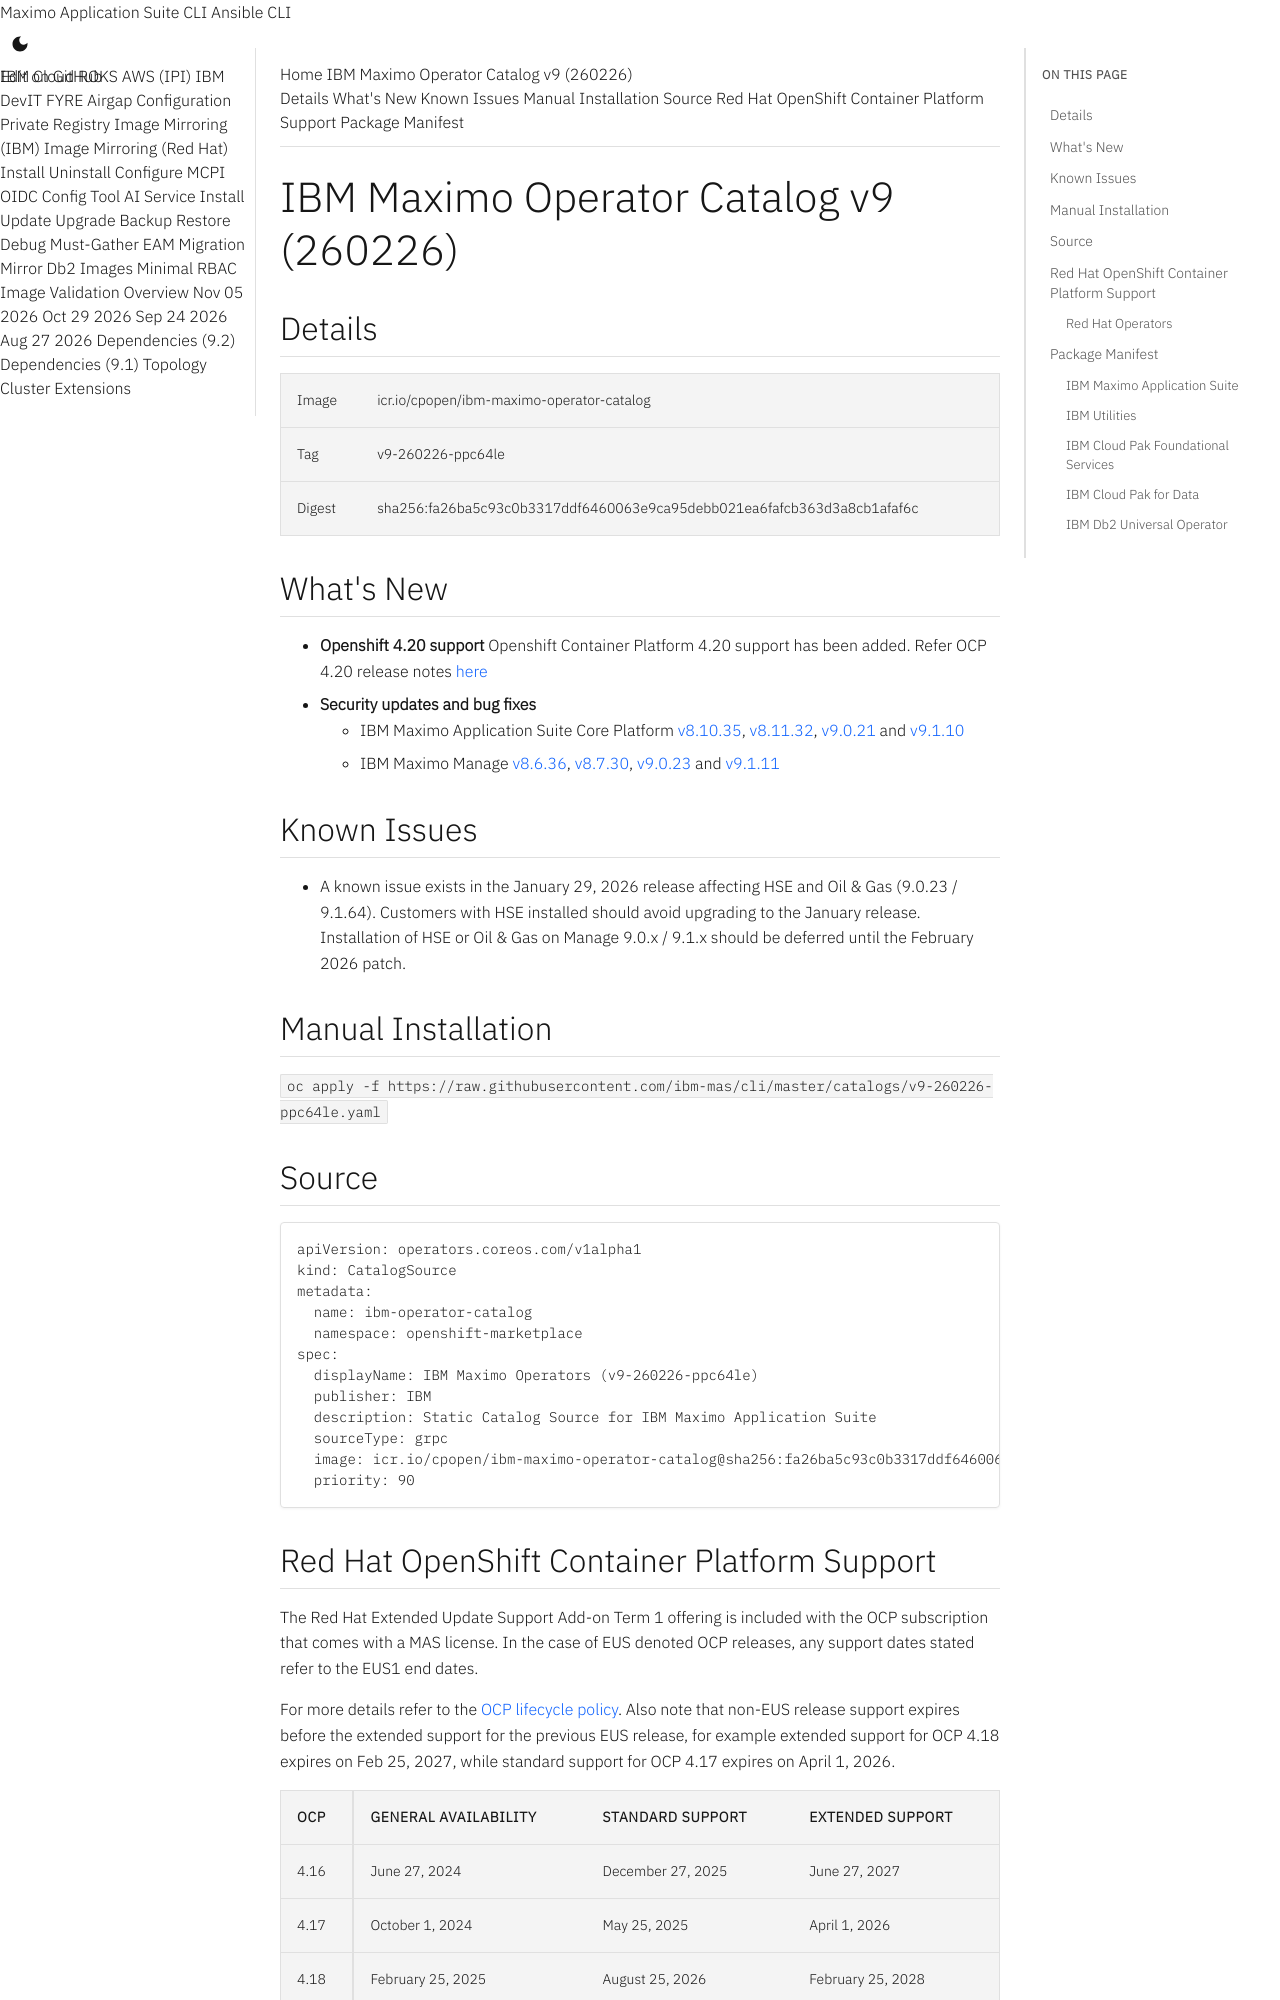

repository: ibm-mas/cli · page: catalogs/v9-260226-ppc64le/index.html · generator: mkdocs

IBM Maximo Operator Catalog v9 (260226)
===============================================================================

:::mas-catalog-details



:::mas-catalog-whats-new

:::mas-catalog-known-issues
:::mas-catalog-install

:::mas-catalog-source

Red Hat OpenShift Container Platform Support
-------------------------------------------------------------------------------
:::mas-catalog-ocp-compatibility-matrix

### Red Hat Operators
The following packages from the `registry.redhat.io/redhat/redhat-operator-index` catalog are used in the Maximo Application Suite install:

- **openshift-pipelines-operator-rh** required by the MAS CLI

Package Manifest
-------------------------------------------------------------------------------

### IBM Maximo Application Suite
| Package        | Default Channel   | Channel       | Latest Version                                                              |
|----------------|-------------------|---------------|-----------------------------------------------------------------------------|
| ibm-mas        | 9.1.x             | 9.2.x-feature | [9.2.0-pre.stable-12926](packages/ibm-mas/9.2.0-pre.stable-12926.md)        |
|                |                   | 9.1.x         | [9.1.10](packages/ibm-mas/9.1.10.md)                                        |
|                |                   | 9.0.x         | [9.0.21](packages/ibm-mas/9.0.21.md)                                        |
| ibm-mas-manage | 9.1.x             | 9.2.x-feature | [9.2.0-pre.stable-13730](packages/ibm-mas-manage/9.2.0-pre.stable-13730.md) |
|                |                   | 9.1.x         | [9.1.11](packages/ibm-mas-manage/9.1.11.md)                                 |
|                |                   | 9.0.x         | [9.0.23](packages/ibm-mas-manage/9.0.23.md)                                 |
